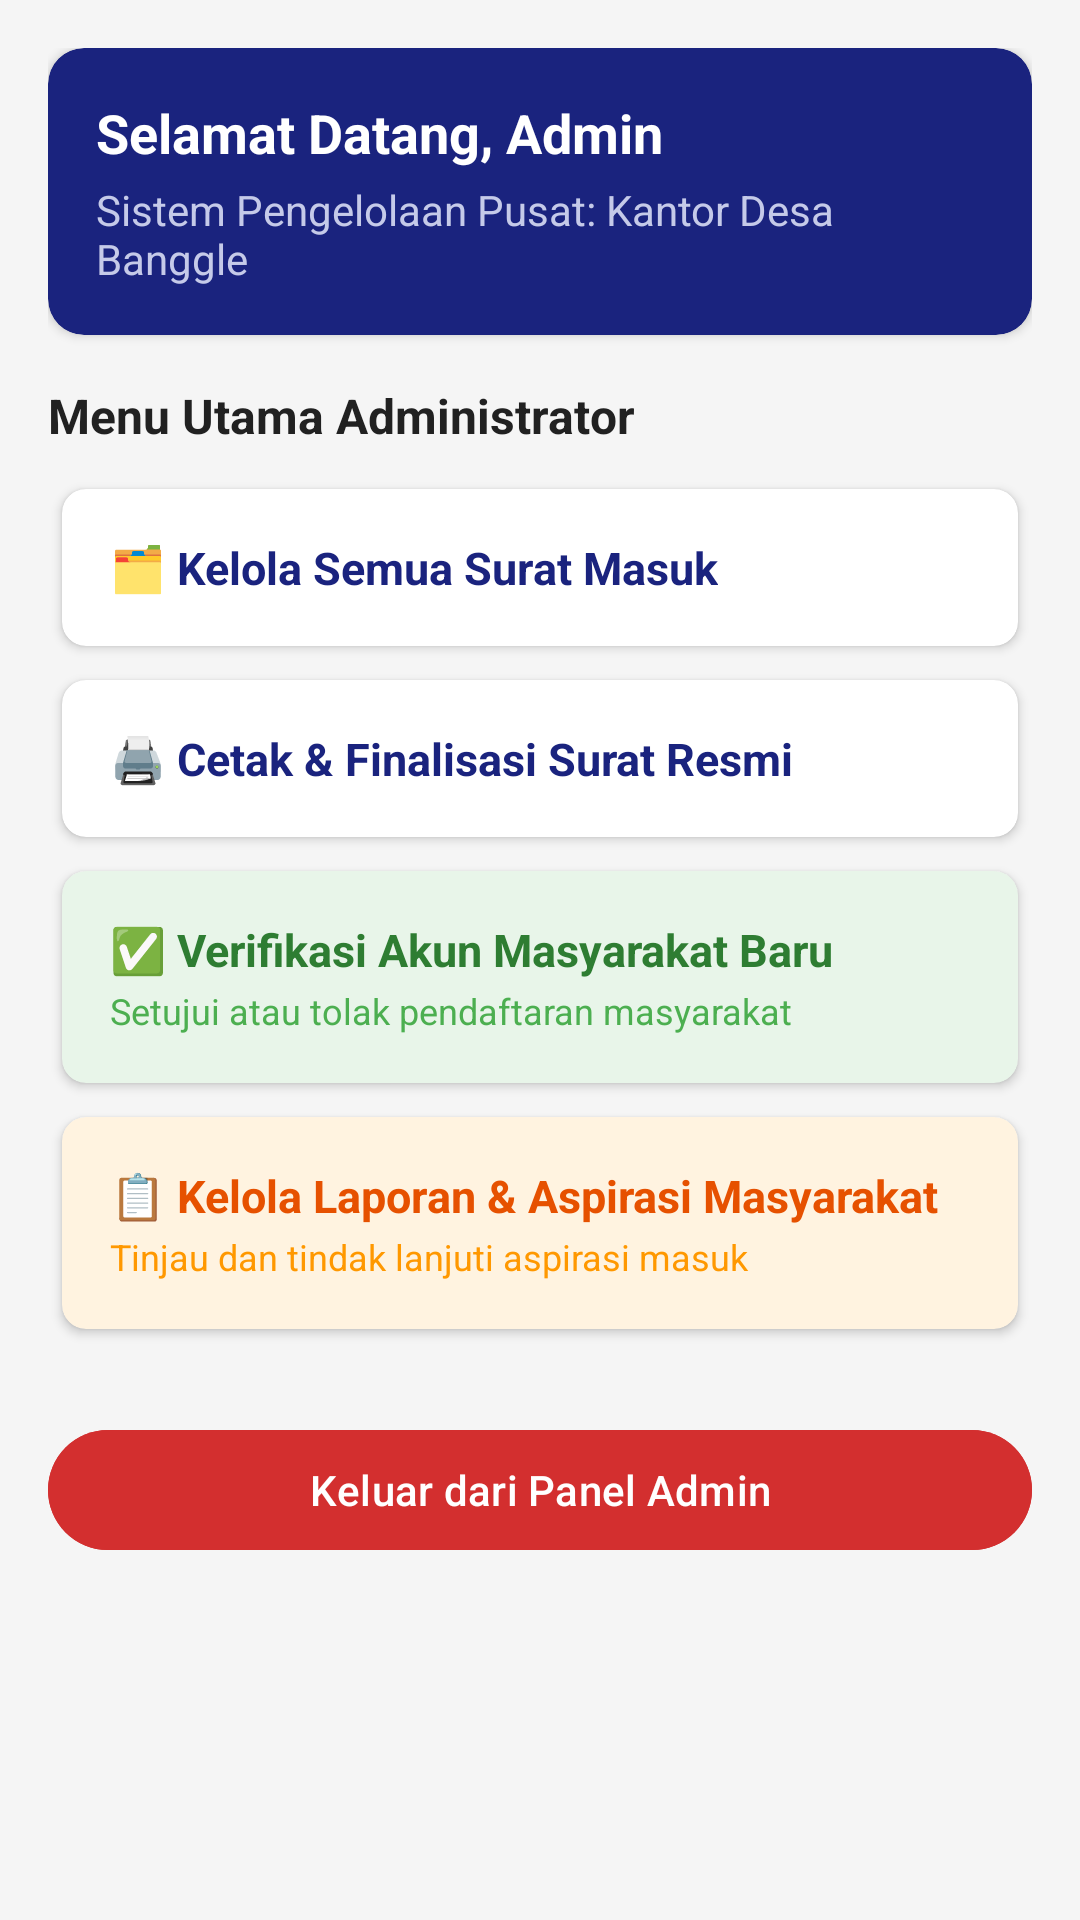

Here is an Android app screen rendered from its layout file. Give the layout XML and the strings, colors and styles it references.
<!-- AndroidManifest.xml: application theme Theme.Ovylia -->
<!-- res/layout/activity_menu_admin.xml -->
<?xml version="1.0" encoding="utf-8"?>
<ScrollView
    xmlns:android="http://schemas.android.com/apk/res/android"
    xmlns:app="http://schemas.android.com/apk/res-auto"
    xmlns:tools="http://schemas.android.com/tools"
    android:layout_width="match_parent"
    android:layout_height="match_parent"
    android:background="#F5F5F5"
    tools:context=".MenuAdminActivity">

    <LinearLayout
        android:layout_width="match_parent"
        android:layout_height="wrap_content"
        android:orientation="vertical"
        android:padding="16dp">

        
        <androidx.cardview.widget.CardView
            android:layout_width="match_parent"
            android:layout_height="wrap_content"
            app:cardCornerRadius="12dp"
            app:cardElevation="2dp"
            app:cardBackgroundColor="#1A237E"
            android:layout_marginBottom="16dp">

            <LinearLayout
                android:layout_width="match_parent"
                android:layout_height="wrap_content"
                android:orientation="vertical"
                android:padding="16dp">

                <TextView
                    android:id="@+id/tvSelamatDatangAdmin"
                    android:layout_width="match_parent"
                    android:layout_height="wrap_content"
                    android:text="Selamat Datang, Admin"
                    android:textColor="#FFFFFF"
                    android:textSize="18sp"
                    android:textStyle="bold" />

                <TextView
                    android:layout_width="match_parent"
                    android:layout_height="wrap_content"
                    android:text="Sistem Pengelolaan Pusat: Kantor Desa Banggle"
                    android:textColor="#C5CAE9"
                    android:textSize="14sp"
                    android:layout_marginTop="4dp" />
            </LinearLayout>
        </androidx.cardview.widget.CardView>

        <TextView
            android:layout_width="match_parent"
            android:layout_height="wrap_content"
            android:text="Menu Utama Administrator"
            android:textColor="#212121"
            android:textSize="16sp"
            android:textStyle="bold"
            android:layout_marginBottom="8dp"/>

        
        <androidx.cardview.widget.CardView
            android:id="@+id/menuKelolaSuratTotal"
            android:layout_width="match_parent"
            android:layout_height="wrap_content"
            android:foreground="?android:attr/selectableItemBackground"
            android:clickable="true"
            android:focusable="true"
            app:cardCornerRadius="8dp"
            app:cardUseCompatPadding="true">
            <LinearLayout
                android:layout_width="match_parent"
                android:layout_height="wrap_content"
                android:orientation="vertical"
                android:padding="16dp">
                <TextView
                    android:layout_width="wrap_content"
                    android:layout_height="wrap_content"
                    android:text="🗂️ Kelola Semua Surat Masuk"
                    android:textColor="#1A237E"
                    android:textStyle="bold"
                    android:textSize="15sp"/>
            </LinearLayout>
        </androidx.cardview.widget.CardView>

        
        <androidx.cardview.widget.CardView
            android:id="@+id/menuCetakSuratAdmin"
            android:layout_width="match_parent"
            android:layout_height="wrap_content"
            android:foreground="?android:attr/selectableItemBackground"
            android:clickable="true"
            android:focusable="true"
            app:cardCornerRadius="8dp"
            app:cardUseCompatPadding="true">
            <LinearLayout
                android:layout_width="match_parent"
                android:layout_height="wrap_content"
                android:orientation="vertical"
                android:padding="16dp">
                <TextView
                    android:layout_width="wrap_content"
                    android:layout_height="wrap_content"
                    android:text="🖨️ Cetak &amp; Finalisasi Surat Resmi"
                    android:textColor="#1A237E"
                    android:textStyle="bold"
                    android:textSize="15sp"/>
            </LinearLayout>
        </androidx.cardview.widget.CardView>

        
        <androidx.cardview.widget.CardView
            android:id="@+id/menuVerifikasiAkunWarga"
            android:layout_width="match_parent"
            android:layout_height="wrap_content"
            android:foreground="?android:attr/selectableItemBackground"
            android:clickable="true"
            android:focusable="true"
            app:cardCornerRadius="8dp"
            app:cardBackgroundColor="#E8F5E9"
            app:cardUseCompatPadding="true">
            <LinearLayout
                android:layout_width="match_parent"
                android:layout_height="wrap_content"
                android:orientation="vertical"
                android:padding="16dp">
                <TextView
                    android:layout_width="wrap_content"
                    android:layout_height="wrap_content"
                    android:text="✅ Verifikasi Akun Masyarakat Baru"
                    android:textColor="#2E7D32"
                    android:textStyle="bold"
                    android:textSize="15sp"/>
                <TextView
                    android:layout_width="wrap_content"
                    android:layout_height="wrap_content"
                    android:text="Setujui atau tolak pendaftaran masyarakat"
                    android:textColor="#4CAF50"
                    android:textSize="12sp"
                    android:layout_marginTop="2dp"/>
            </LinearLayout>
        </androidx.cardview.widget.CardView>

        
        <androidx.cardview.widget.CardView
            android:id="@+id/menuKelolaAspirasiAdmin"
            android:layout_width="match_parent"
            android:layout_height="wrap_content"
            android:foreground="?android:attr/selectableItemBackground"
            android:clickable="true"
            android:focusable="true"
            app:cardCornerRadius="8dp"
            app:cardBackgroundColor="#FFF3E0"
            app:cardUseCompatPadding="true">
            <LinearLayout
                android:layout_width="match_parent"
                android:layout_height="wrap_content"
                android:orientation="vertical"
                android:padding="16dp">
                <TextView
                    android:layout_width="wrap_content"
                    android:layout_height="wrap_content"
                    android:text="📋 Kelola Laporan &amp; Aspirasi Masyarakat"
                    android:textColor="#E65100"
                    android:textStyle="bold"
                    android:textSize="15sp"/>
                <TextView
                    android:layout_width="wrap_content"
                    android:layout_height="wrap_content"
                    android:text="Tinjau dan tindak lanjuti aspirasi masuk"
                    android:textColor="#FF9800"
                    android:textSize="12sp"
                    android:layout_marginTop="2dp"/>
            </LinearLayout>
        </androidx.cardview.widget.CardView>

        
        <Button
            android:id="@+id/btnLogoutAdmin"
            android:layout_width="match_parent"
            android:layout_height="wrap_content"
            android:text="Keluar dari Panel Admin"
            android:backgroundTint="#D32F2F"
            android:textColor="#FFFFFF"
            android:layout_marginTop="24dp"/>

    </LinearLayout>
</ScrollView>
<!-- resources referenced by this layout -->
<resources>
  <style name="Theme.Ovylia" parent="Base.Theme.Ovylia" />
  <style name="Base.Theme.Ovylia" parent="Theme.Material3.DayNight.NoActionBar">
          
          
      </style>
</resources>
